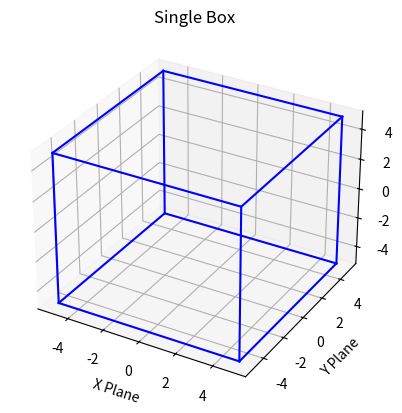

This figure's Python source:
import matplotlib.pyplot as plt
from mpl_toolkits.mplot3d import Axes3D


def draw_box(ax, x, y, z, w, h, d):
    x0, x1 = x - w / 2, x + w / 2
    y0, y1 = y - h / 2, y + h / 2
    z0, z1 = z - d / 2, z + d / 2

    points = [
        [x0, y0, z0], [x1, y0, z0], [x1, y1, z0], [x0, y1, z0],
        [x0, y0, z1], [x1, y0, z1], [x1, y1, z1], [x0, y1, z1],
    ]

    edges = [
        (0, 1), (1, 2), (2, 3), (3, 0),
        (4, 5), (5, 6), (6, 7), (7, 4),
        (0, 4), (1, 5), (2, 6), (3, 7)
    ]

    for edge in edges:
        p1 = points[edge[0]]
        p2 = points[edge[1]]
        ax.plot([p1[0], p2[0]], [p1[1], p2[1]], [p1[2], p2[2]], color='blue')


fig = plt.figure()
ax = fig.add_subplot(111, projection='3d')

draw_box(ax, x=0, y=0, z=0, w=10, h=10, d=10)

ax.set_xlabel('X Plane')
ax.set_ylabel('Y Plane')
ax.set_zlabel('Z Plane')
ax.set_title('Single Box')

plt.show()
